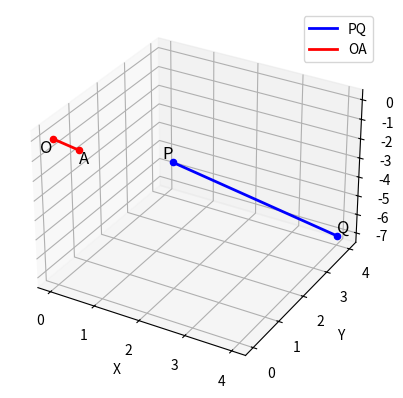

Write the Python code that produced this figure. (Note: this script raises an exception after producing the figure.)

import numpy as np
import matplotlib.pyplot as plt


# Solve for unit vector in direction of PQ
P = np.array([2,1,-1])
Q = np.array([4,4,-7])
unit_vec = (Q - P) / np.linalg.norm(Q - P)
O = np.array([0,0,0])


# Create 3D plot
fig = plt.figure()
ax = fig.add_subplot(111, projection='3d')


# Plot PQ in 3D
ax.plot([P[0], Q[0]], [P[1], Q[1]], [P[2], Q[2]], color='blue', label='PQ', linewidth=2)
# Plot OA in 3D
ax.plot([0, unit_vec[0]], [0, unit_vec[1]], [0, unit_vec[2]], color='red', label='OA', linewidth=2)


# Label points in 3D
ax.scatter(P[0], P[1], P[2], color='blue')
ax.text(P[0], P[1], P[2], 'P', fontsize=12, ha='right', va='bottom')

ax.scatter(Q[0], Q[1], Q[2], color='blue')
ax.text(Q[0], Q[1], Q[2], 'Q', fontsize=12, ha='left', va='bottom')

ax.scatter(O[0], O[1], O[2], color='red')
ax.text(O[0], O[1], O[2], 'O', fontsize=12, ha='right', va='top')

ax.scatter(unit_vec[0], unit_vec[1], unit_vec[2], color='red')
ax.text(unit_vec[0], unit_vec[1], unit_vec[2], 'A', fontsize=12, ha='left', va='top')



#Add labels and legend
ax.set_xlabel('X')
ax.set_ylabel('Y')
ax.set_zlabel('Z')
ax.legend()
ax.grid(True, linestyle='--', alpha=0.5)

# Save figure as fig.png in the ../figs directory
fig.savefig('../figs/fig.png', dpi=300)
